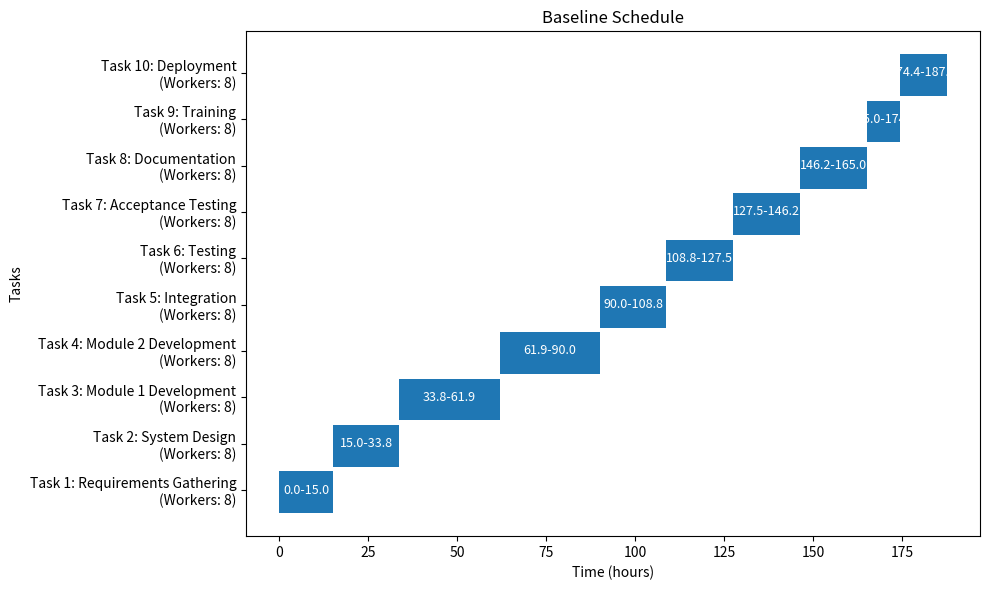
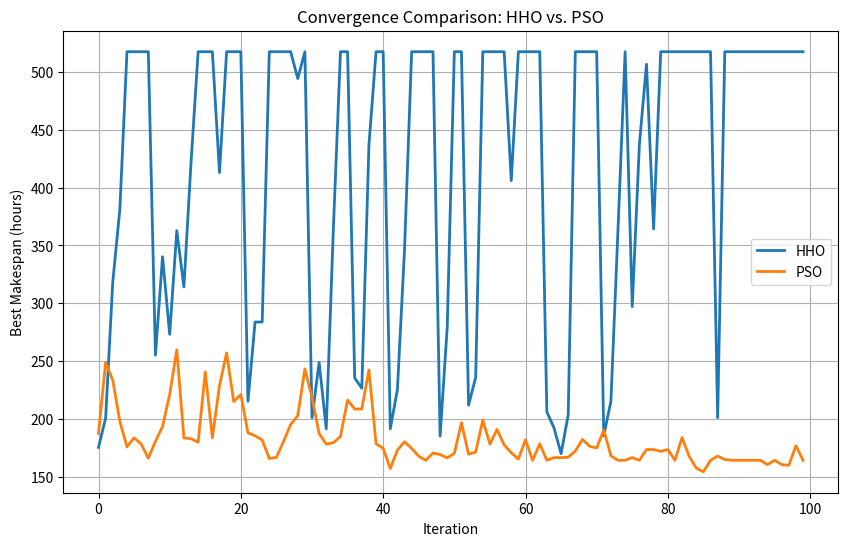
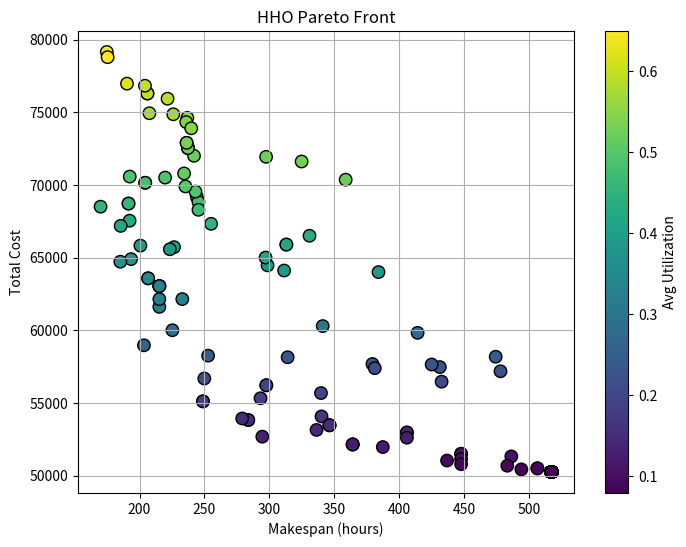
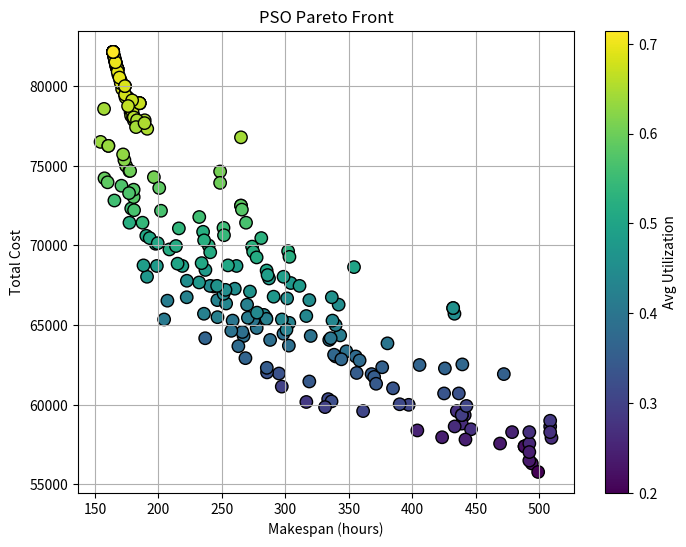
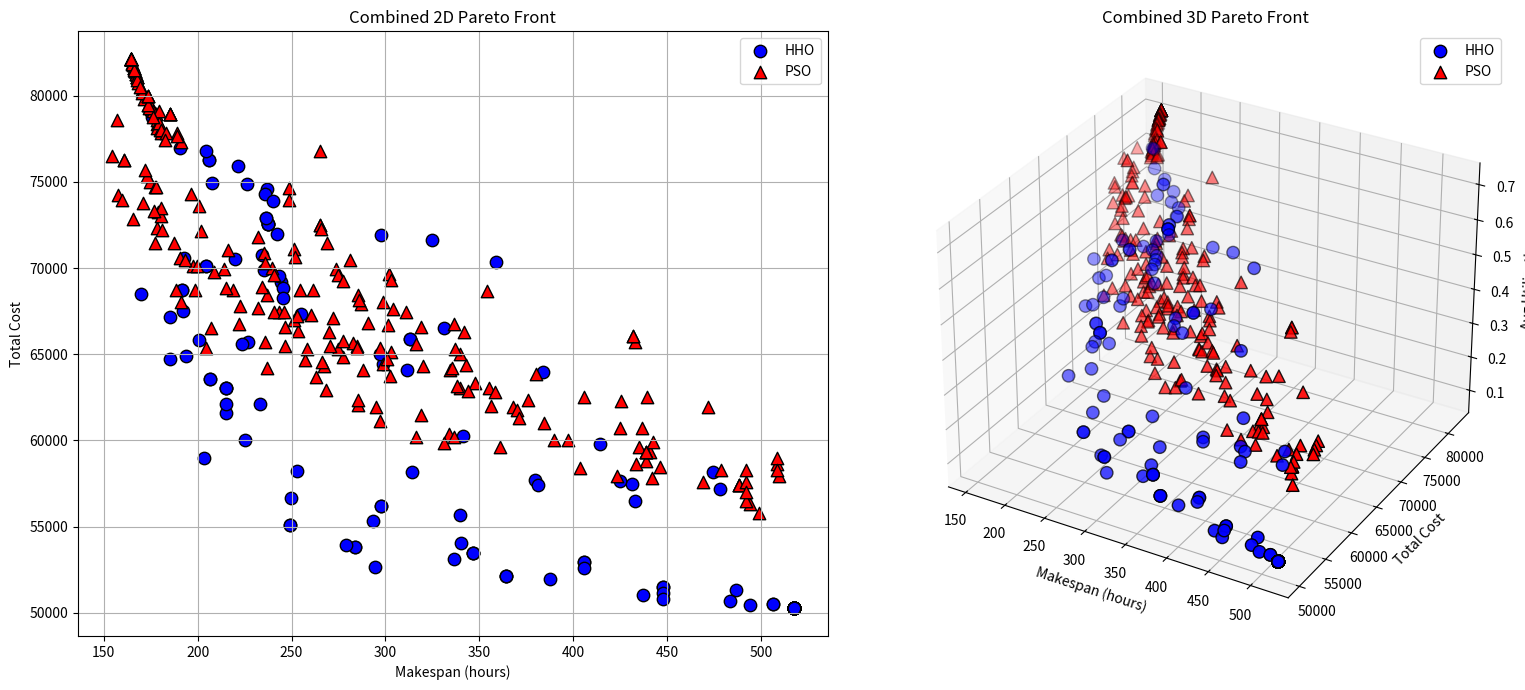
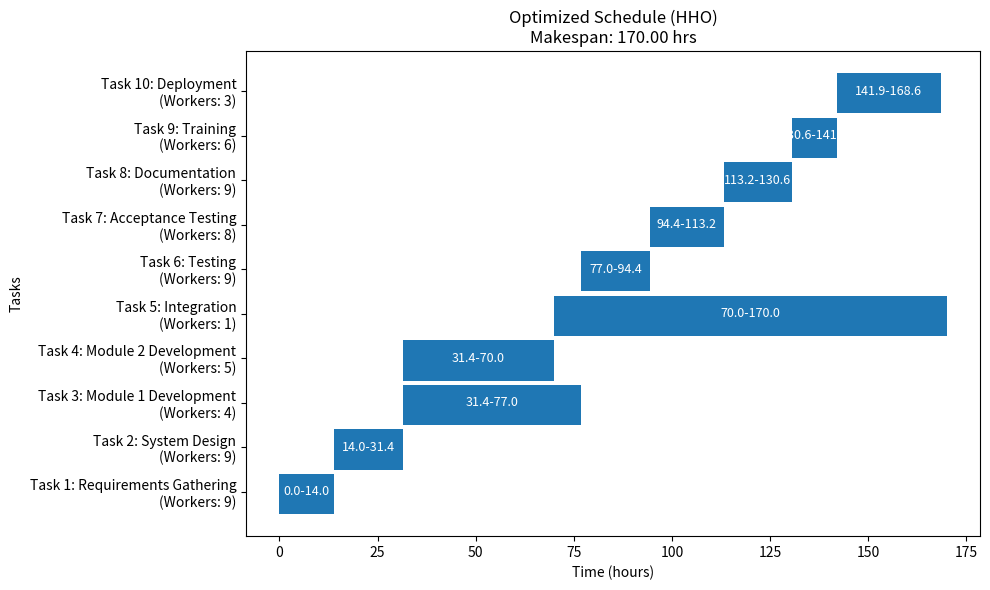
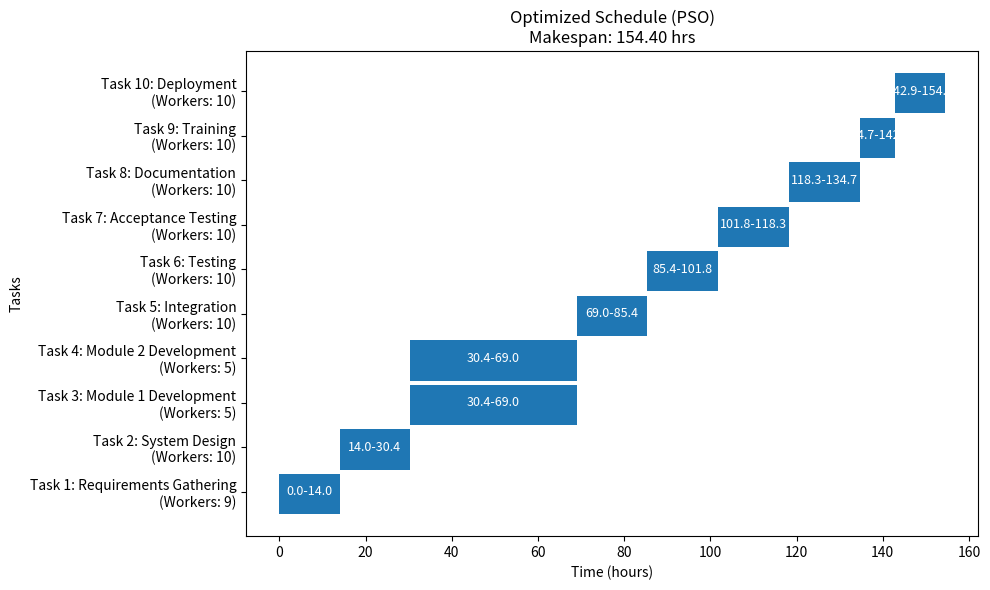

Python code for these plots, in order:
#!/usr/bin/env python3
"""
Comparison of Multi–Objective PSO (Improved) and HHO on a 30–Task Project Scheduling Problem.
This script:
  • Implements a modified multi–objective HHO (MOHHO_with_progress) that records the best makespan.
  • Implements an improved multi–objective PSO variant (renamed here as PSO) that uses proportional distribution,
    jump–improved and disturbance operations.
  • Defines a scheduling problem where each decision vector specifies worker allocations.
  • Defines three objectives: makespan, total cost, and negative average utilization.
  • Integrates resource constraints – if several tasks run concurrently, the total number of workers allocated
    cannot exceed the available number (as specified by the `workers` dictionary).
  • Runs both algorithms for a fixed number of iterations.
  • Plots convergence curves, Pareto fronts (in objective space), and Gantt charts for the best schedules.
  • Additionally, compares the Pareto front analyses via a combined 2D plot and a comparative 3D scatter plot.
  
Author: Simon Gottschalk
Date: 2025-02-11
"""

import numpy as np
import matplotlib.pyplot as plt
import random, math, time, copy
from mpl_toolkits.mplot3d import Axes3D  # For 3D plotting

# =============================================================================
# ------------------------ Helper Functions -------------------------------
# =============================================================================

def dominates(obj_a, obj_b):
    """
    In minimization: solution a dominates b if every objective of a is less than or equal to that of b
    and at least one objective is strictly less.
    """
    return np.all(obj_a <= obj_b) and np.any(obj_a < obj_b)

def levy(dim):
    """Compute a Levy flight step (used in jump improved operation)."""
    beta = 1.5
    sigma = (math.gamma(1+beta) * math.sin(math.pi*beta/2) /
             (math.gamma((1+beta)/2) * beta * 2**((beta-1)/2))) ** (1/beta)
    u = 0.01 * np.random.randn(dim) * sigma
    v = np.random.randn(dim)
    return u / (np.power(np.abs(v), 1/beta))

def find_earliest_start(earliest, duration, allocated, scheduled_tasks, available):
    """
    Given:
      - earliest: the earliest possible start time (from dependency constraints)
      - duration: how long the task will run,
      - allocated: number of workers needed for the task,
      - scheduled_tasks: a list of already scheduled tasks (each with "start", "finish", "workers")
      - available: maximum workers available concurrently (from the resource dictionary)
    This function searches for the earliest time >= earliest such that during the entire interval
    [start, start+duration], the sum of workers from overlapping tasks plus the allocated workers does not exceed available.
    """
    candidate = earliest
    while True:
        # Gather event times in the candidate window (the window endpoints and any task start/finish inside)
        events = [candidate, candidate + duration]
        for task in scheduled_tasks:
            # If the task overlaps with [candidate, candidate+duration], add its start and finish times
            if task["finish"] > candidate and task["start"] < candidate + duration:
                if candidate < task["start"] < candidate + duration:
                    events.append(task["start"])
                if candidate < task["finish"] < candidate + duration:
                    events.append(task["finish"])
        events = sorted(set(events))
        
        feasible = True
        conflict_time = None
        # Check each sub-interval (using midpoints) for resource usage.
        for i in range(len(events)-1):
            mid = (events[i] + events[i+1]) / 2.0
            # Sum up workers from all tasks that are active at time mid.
            usage = sum(task["workers"] for task in scheduled_tasks if task["start"] <= mid < task["finish"])
            if usage + allocated > available:
                feasible = False
                # Move candidate forward to the next event time where resource usage might drop.
                conflict_time = events[i+1]
                break
        if feasible:
            return candidate
        else:
            candidate = conflict_time

# =============================================================================
# -------------------------- Scheduling Problem Definition ------------------
# =============================================================================

# Define available resources.
workers = {"Developer": 10}

# Define 30 tasks – each task has a base effort, minimum/maximum worker allocations, and dependencies.
tasks = [
    {"id": 1, "task_name": "Requirements Gathering", "base_effort": 80,  "min": 1, "max": 14, "dependencies": []},
    {"id": 2, "task_name": "System Design",          "base_effort": 100, "min": 1, "max": 14, "dependencies": [1]},
    {"id": 3, "task_name": "Module 1 Development",   "base_effort": 150, "min": 1, "max": 14, "dependencies": [2]},
    {"id": 4, "task_name": "Module 2 Development",   "base_effort": 150, "min": 1, "max": 14, "dependencies": [2]},
    {"id": 5, "task_name": "Integration",            "base_effort": 100, "min": 1, "max": 14, "dependencies": [4]},
    {"id": 6, "task_name": "Testing",                "base_effort": 100, "min": 1, "max": 14, "dependencies": [4]},
    {"id": 7, "task_name": "Acceptance Testing",     "base_effort": 100,  "min": 1, "max":14, "dependencies": [4]},
    {"id": 8, "task_name": "Documentation",          "base_effort": 100,  "min": 1, "max": 14, "dependencies": [4]},
    {"id": 9, "task_name": "Training",               "base_effort": 50,  "min": 1, "max": 14, "dependencies": [7, 8]},
    {"id": 10, "task_name": "Deployment",            "base_effort": 70,  "min": 2, "max": 14, "dependencies": [7, 9]}
    
]

def compute_schedule(x, tasks, available):
    """
    Given a decision vector x (worker allocations for each task), this function:
      - Clamps the allocation for each task within its [min, effective_max] (where effective_max = min(task["max"], available)).
      - Computes the adjusted effort and duration.
      - Determines the earliest feasible start time (after dependencies) that respects resource constraints,
        using the helper function `find_earliest_start`.
    Returns:
      - schedule: list of dictionaries (one per task)
      - makespan: overall project finish time.
    """
    schedule = []
    finish_times = {}
    for task in tasks:
        tid = task["id"]
        # Limit the maximum workers for the task by the available resource.
        effective_max = min(task["max"], available)
        alloc = int(round(x[tid - 1]))
        alloc = max(task["min"], min(effective_max, alloc))
        new_effort = task["base_effort"] * (1 + (1.0 / task["max"]) * (alloc - 1))
        duration = new_effort / alloc
        earliest = max([finish_times[dep] for dep in task["dependencies"]]) if task["dependencies"] else 0
        # Find the earliest start time that satisfies both dependency and resource constraints.
        candidate_start = find_earliest_start(earliest, duration, alloc, schedule, available)
        start_time = candidate_start
        finish_time = start_time + duration
        finish_times[tid] = finish_time
        schedule.append({
            "task_id": tid,
            "task_name": task["task_name"],
            "start": start_time,
            "finish": finish_time,
            "duration": duration,
            "workers": alloc
        })
    makespan = max(item["finish"] for item in schedule)
    return schedule, makespan

# =============================================================================
# ----------------------- Objective Functions -------------------------------
# =============================================================================

def objective_makespan(x):
    """Minimize project makespan."""
    _, ms = compute_schedule(x, tasks, workers["Developer"])
    return ms

def objective_total_cost(x):
    """Minimize total cost (wage_rate = 50 per man–hour)."""
    wage_rate = 50
    total_cost = 0
    for task in tasks:
        tid = task["id"]
        effective_max = min(task["max"], workers["Developer"])
        alloc = int(round(x[tid - 1]))
        alloc = max(task["min"], min(effective_max, alloc))
        new_effort = task["base_effort"] * (1 + (1.0 / task["max"]) * (alloc - 1))
        duration = new_effort / alloc
        total_cost += duration * alloc * wage_rate
    return total_cost

def objective_neg_utilization(x):
    """
    Maximize average resource utilization.
    (Return negative so that minimization works.)
    """
    utils = []
    for task in tasks:
        tid = task["id"]
        effective_max = min(task["max"], workers["Developer"])
        alloc = int(round(x[tid - 1]))
        alloc = max(task["min"], min(effective_max, alloc))
        utils.append(alloc / task["max"])
    return -np.mean(utils)

def multi_objective(x):
    """Return an objective vector: [makespan, total cost, -average utilization]."""
    return np.array([objective_makespan(x), objective_total_cost(x), objective_neg_utilization(x)])

# =============================================================================
# ----------------------- Visualization Functions ---------------------------
# =============================================================================

def plot_gantt(schedule, title):
    """Plot a Gantt chart for the given schedule."""
    fig, ax = plt.subplots(figsize=(10,6))
    yticks = []
    yticklabels = []
    for i, task in enumerate(schedule):
        ax.broken_barh([(task["start"], task["duration"])],
                       (i*10, 9),
                       facecolors='tab:blue')
        yticks.append(i*10+5)
        yticklabels.append(f"Task {task['task_id']}: {task['task_name']}\n(Workers: {task['workers']})")
        ax.text(task["start"]+task["duration"]/2, i*10+5, f"{task['start']:.1f}-{task['finish']:.1f}",
                ha='center', va='center', color='white', fontsize=9)
    ax.set_xlabel("Time (hours)")
    ax.set_ylabel("Tasks")
    ax.set_yticks(yticks)
    ax.set_yticklabels(yticklabels)
    ax.set_title(title)
    plt.tight_layout()
    plt.show()

# =============================================================================
# ----------------------- HHO Implementation -----------------------------
# =============================================================================

def MOHHO_with_progress(objf, lb, ub, dim, SearchAgents_no, Max_iter):
    """
    Modified Multi–Objective HHO that:
      - Uses operators similar to standard HHO.
      - Records the best makespan (first objective) at each iteration.
      - Returns an archive of Pareto–optimal solutions and a list of best makespan per iteration.
    """
    X = np.random.uniform(0, 1, (SearchAgents_no, dim)) * (ub - lb) + lb
    archive = []
    progress = []
    t = 0
    while t < Max_iter:
        for i in range(SearchAgents_no):
            X[i, :] = np.clip(X[i, :], lb, ub)
            f_val = objf(X[i, :])
            dominated_flag = False
            removal_list = []
            for (sol_arch, f_arch) in archive:
                if dominates(f_arch, f_val):
                    dominated_flag = True
                    break
                if dominates(f_val, f_arch):
                    removal_list.append((sol_arch, f_arch))
            if not dominated_flag:
                new_archive = []
                for entry in archive:
                    should_remove = False
                    for rem in removal_list:
                        if np.array_equal(entry[0], rem[0]) and np.array_equal(entry[1], rem[1]):
                            should_remove = True
                            break
                    if not should_remove:
                        new_archive.append(entry)
                archive = new_archive
                archive.append((X[i, :].copy(), f_val.copy()))
        if archive:
            rabbit = random.choice(archive)[0]
        else:
            rabbit = X[0, :].copy()
        E1 = 2 * (1 - (t / Max_iter))
        for i in range(SearchAgents_no):
            E0 = 2 * random.random() - 1
            Escaping_Energy = E1 * E0
            if abs(Escaping_Energy) >= 1:
                q = random.random()
                rand_index = random.randint(0, SearchAgents_no - 1)
                X_rand = X[rand_index, :].copy()
                if q < 0.5:
                    X[i, :] = X_rand - random.random() * np.abs(X_rand - 2 * random.random() * X[i, :])
                else:
                    X[i, :] = (rabbit - np.mean(X, axis=0)) - random.random() * ((ub - lb) * random.random() + lb)
            else:
                r = random.random()
                if r >= 0.5 and abs(Escaping_Energy) < 0.5:
                    X[i, :] = rabbit - Escaping_Energy * np.abs(rabbit - X[i, :])
                elif r >= 0.5 and abs(Escaping_Energy) >= 0.5:
                    Jump_strength = 2 * (1 - random.random())
                    X[i, :] = (rabbit - X[i, :]) - Escaping_Energy * np.abs(Jump_strength * rabbit - X[i, :])
                elif r < 0.5 and abs(Escaping_Energy) >= 0.5:
                    Jump_strength = 2 * (1 - random.random())
                    X1 = rabbit - Escaping_Energy * np.abs(Jump_strength * rabbit - X[i, :])
                    if np.linalg.norm(objf(X1)) < np.linalg.norm(objf(X[i, :])):
                        X[i, :] = X1.copy()
                    else:
                        X2 = rabbit - Escaping_Energy * np.abs(Jump_strength * rabbit - X[i, :]) + np.multiply(np.random.randn(dim), levy(dim))
                        if np.linalg.norm(objf(X2)) < np.linalg.norm(objf(X[i, :])):
                            X[i, :] = X2.copy()
                elif r < 0.5 and abs(Escaping_Energy) < 0.5:
                    Jump_strength = 2 * (1 - random.random())
                    X1 = rabbit - Escaping_Energy * np.abs(Jump_strength * rabbit - np.mean(X, axis=0))
                    if np.linalg.norm(objf(X1)) < np.linalg.norm(objf(X[i, :])):
                        X[i, :] = X1.copy()
                    else:
                        X2 = rabbit - Escaping_Energy * np.abs(Jump_strength * rabbit - np.mean(X, axis=0)) + np.multiply(np.random.randn(dim), levy(dim))
                        if np.linalg.norm(objf(X2)) < np.linalg.norm(objf(X[i, :])):
                            X[i, :] = X2.copy()
        best_makespan = np.min([objf(X[i, :])[0] for i in range(SearchAgents_no)])
        progress.append(best_makespan)
        t += 1
    return archive, progress

# =============================================================================
# ------------------------- PSO Implementation (Improved) ---------------------
# =============================================================================

class PSO:
    def __init__(self, dim, lb, ub, obj_funcs, pop=30, c2=1.05, w_max=0.9, w_min=0.4,
                 disturbance_rate_min=0.1, disturbance_rate_max=0.3, jump_interval=20):
        self.dim = dim
        self.lb = np.array(lb)
        self.ub = np.array(ub)
        self.obj_funcs = obj_funcs if isinstance(obj_funcs, list) else [obj_funcs]
        self.pop = pop
        self.c2 = c2
        self.w_max = w_max
        self.w_min = w_min
        self.iteration = 0
        self.max_iter = 200  # adjust as needed
        self.vmax = self.ub - self.lb
        self.integer = [True]*dim  # decision variables are integer (workers)
        # Initialize swarm: positions and velocities (each particle as a dict)
        self.swarm = []
        for _ in range(pop):
            pos = np.array([random.randint(self.lb[i], self.ub[i]) for i in range(dim)])
            vel = np.array([random.uniform(-self.vmax[i], self.vmax[i]) for i in range(dim)])
            particle = {
                'position': pos,
                'velocity': vel,
                'pbest': pos.copy(),  # pbest is set equal to current position
                'obj': self.evaluate(pos)
            }
            self.swarm.append(particle)
        # External archive to store non-dominated solutions (each entry: (position, obj))
        self.archive = []
        self.disturbance_rate_min = disturbance_rate_min
        self.disturbance_rate_max = disturbance_rate_max
        self.jump_interval = jump_interval

    def evaluate(self, pos):
        """Evaluate the multi-objective vector at pos."""
        if len(self.obj_funcs) == 1:
            return np.array([self.obj_funcs[0](pos)])
        else:
            return np.array([f(pos) for f in self.obj_funcs])

    def update_archive(self):
        """Update external archive with non-dominated solutions from the swarm."""
        for particle in self.swarm:
            pos = particle['position'].copy()
            obj_val = particle['obj'].copy()
            dominated_flag = False
            removal_list = []
            for (arch_pos, arch_obj) in self.archive:
                if dominates(arch_obj, obj_val):
                    dominated_flag = True
                    break
                if dominates(obj_val, arch_obj):
                    removal_list.append((arch_pos, arch_obj))
            if not dominated_flag:
                self.archive = [entry for entry in self.archive 
                                if not any(np.array_equal(entry[0], rem[0]) and np.array_equal(entry[1], rem[1])
                                           for rem in removal_list)]
                self.archive.append((pos, obj_val))
        # (Optional: cluster archive members to maintain diversity)

    def proportional_distribution(self):
        """
        For each archive member, compute a density (average Euclidean distance in objective space).
        Then assign each particle a guide (archive solution) with probability proportional to density.
        """
        if not self.archive:
            return [random.choice(self.swarm)['position'] for _ in range(self.pop)]
        arch_objs = [entry[1] for entry in self.archive]
        n = len(arch_objs)
        densities = []
        for i in range(n):
            if n == 1:
                densities.append(1.0)
            else:
                dists = [np.linalg.norm(arch_objs[i]-arch_objs[j]) for j in range(n) if i != j]
                densities.append(np.mean(dists))
        total_density = sum(densities)
        probs = [d/total_density for d in densities]
        guides = []
        for _ in range(self.pop):
            r = random.random()
            cum_prob = 0
            for idx, p in enumerate(probs):
                cum_prob += p
                if r <= cum_prob:
                    guides.append(self.archive[idx][0])
                    break
        return guides

    def jump_improved_operation(self):
        """
        Jump improved operation (outward jumping) on the archive.
        Two archive members are chosen randomly and new candidates are generated.
        """
        if len(self.archive) < 2:
            return
        c1, c2 = random.sample(self.archive, 2)
        a1, a2 = random.uniform(0,1), random.uniform(0,1)
        oc1 = c1[0] + a1 * (c1[0] - c2[0])
        oc2 = c2[0] + a2 * (c2[0] - c1[0])
        oc1 = np.array([int(np.clip(val, self.lb[i], self.ub[i])) for i, val in enumerate(oc1)])
        oc2 = np.array([int(np.clip(val, self.lb[i], self.ub[i])) for i, val in enumerate(oc2)])
        for oc in [oc1, oc2]:
            obj_val = self.evaluate(oc)
            dominated_flag = False
            removal_list = []
            for (arch_pos, arch_obj) in self.archive:
                if dominates(arch_obj, obj_val):
                    dominated_flag = True
                    break
                if dominates(obj_val, arch_obj):
                    removal_list.append((arch_pos, arch_obj))
            if not dominated_flag:
                self.archive = [entry for entry in self.archive 
                                if not any(np.array_equal(entry[0], rem[0]) and np.array_equal(entry[1], rem[1])
                                           for rem in removal_list)]
                self.archive.append((oc, obj_val))

    def disturbance_operation(self, particle):
        """
        Disturb a particle’s position on a randomly selected subset of dimensions.
        The disturbance rate increases linearly with iterations.
        """
        rate = self.disturbance_rate_min + (self.disturbance_rate_max - self.disturbance_rate_min) * (self.iteration / self.max_iter)
        if random.random() < rate:
            k = random.randint(1, self.dim)
            dims = random.sample(range(self.dim), k)
            new_pos = particle['position'].copy()
            for d in dims:
                rn = np.random.normal(0.5, 1)
                if rn < 0.5:
                    new_pos[d] = new_pos[d] - 0.5 * (new_pos[d] - self.lb[d]) * rn
                else:
                    new_pos[d] = new_pos[d] + 0.5 * (self.ub[d] - new_pos[d]) * rn
                new_pos[d] = int(np.clip(new_pos[d], self.lb[d], self.ub[d]))
            particle['position'] = new_pos
            particle['obj'] = self.evaluate(new_pos)

    def move(self):
        """
        One iteration:
         - Update velocity & position (using guides from the archive via proportional distribution)
         - Apply disturbance on particles
         - Update the external archive
         - Every jump_interval iterations, apply jump improved operation
        """
        self.iteration += 1
        w = self.w_max - ((self.w_max - self.w_min) * (self.iteration / self.max_iter))
        guides = self.proportional_distribution()
        for idx, particle in enumerate(self.swarm):
            r2 = random.random()
            guide = guides[idx]
            new_v = w * particle['velocity'] + self.c2 * r2 * (guide - particle['position'])
            new_v = np.array([np.clip(new_v[i], -self.vmax[i], self.vmax[i]) for i in range(self.dim)])
            particle['velocity'] = new_v
            new_pos = particle['position'] + new_v
            new_pos = np.array([int(np.clip(round(new_pos[i]), self.lb[i], self.ub[i])) for i in range(self.dim)])
            particle['position'] = new_pos
            particle['obj'] = self.evaluate(new_pos)
            particle['pbest'] = new_pos.copy()
            self.disturbance_operation(particle)
        self.update_archive()
        if self.iteration % self.jump_interval == 0:
            self.jump_improved_operation()

    def run(self, max_iter=None):
        if max_iter is None:
            max_iter = self.max_iter
        convergence = []
        for _ in range(max_iter):
            self.move()
            best_ms = min([p['obj'][0] for p in self.swarm])
            convergence.append(best_ms)
        return convergence

# =============================================================================
# ---------------------------- Main Comparison ------------------------------
# =============================================================================

if __name__ == '__main__':
    # Define decision space: one worker allocation per task
    dim = len(tasks)
    lb = np.array([task["min"] for task in tasks])
    ub = np.array([task["max"] for task in tasks])
    
    # Compute a baseline schedule (using midpoint allocation) under resource constraints.
    baseline_x = (lb + ub) / 2.0
    baseline_schedule, baseline_makespan = compute_schedule(baseline_x, tasks, workers["Developer"])
    print("Baseline Makespan (hours):", baseline_makespan)
    plot_gantt(baseline_schedule, "Baseline Schedule")
    
    # ----------------------- Run HHO -----------------------
    hho_iterations = 100
    SearchAgents_no = 10
    archive_hho, hho_progress = MOHHO_with_progress(multi_objective, lb, ub, dim, SearchAgents_no, hho_iterations)
    if archive_hho:
        best_particle_hho = min(archive_hho, key=lambda entry: entry[1][0])
        best_solution_hho = best_particle_hho[0]
        best_makespan_hho = best_particle_hho[1][0]
        best_schedule_hho, _ = compute_schedule(best_solution_hho, tasks, workers["Developer"])
        print("[HHO] Best Makespan (hours):", best_makespan_hho)
    else:
        best_schedule_hho = None
        best_makespan_hho = None
        print("[HHO] No feasible solution found.")
    
    # ----------------------- Run Improved PSO (renamed as PSO) -----------------------
    objectives = [objective_makespan, objective_total_cost, objective_neg_utilization]
    optimizer = PSO(dim=dim, lb=lb, ub=ub, obj_funcs=objectives,
                    pop=10, c2=1.05, w_max=0.9, w_min=0.4,
                    disturbance_rate_min=0.1, disturbance_rate_max=0.3, jump_interval=20)
    pso_progress = optimizer.run(max_iter=100)
    archive_pso = optimizer.archive
    print(f"Number of archive (non-dominated) solutions found by PSO: {len(archive_pso)}")
    best_arch = min(archive_pso, key=lambda entry: entry[1][0])
    best_solution_pso = best_arch[0]
    best_schedule_pso, best_makespan_pso = compute_schedule(best_solution_pso, tasks, workers["Developer"])
    print("\n[PSO] Best Makespan (hours):", best_makespan_pso)
    
    # ----------------- Convergence Comparison Plot -----------------
    plt.figure(figsize=(10,6))
    plt.plot(range(hho_iterations), hho_progress, label="HHO", linewidth=2)
    plt.plot(range(len(pso_progress)), pso_progress, label="PSO", linewidth=2)
    plt.xlabel("Iteration")
    plt.ylabel("Best Makespan (hours)")
    plt.title("Convergence Comparison: HHO vs. PSO")
    plt.legend()
    plt.grid(True)
    plt.show()
    
    # ----------------- Individual Pareto Front Plots -----------------
    # For HHO:
    if archive_hho:
        hho_objs = np.array([entry[1] for entry in archive_hho])
        hho_makespans = hho_objs[:, 0]
        hho_costs = hho_objs[:, 1]
        hho_utils = -hho_objs[:, 2]  # Convert negative utilization to average utilization
        plt.figure(figsize=(8,6))
        sc = plt.scatter(hho_makespans, hho_costs, c=hho_utils, cmap='viridis', s=80, edgecolor='k')
        plt.xlabel("Makespan (hours)")
        plt.ylabel("Total Cost")
        plt.title("HHO Pareto Front")
        cbar = plt.colorbar(sc)
        cbar.set_label("Avg Utilization")
        plt.grid(True)
        plt.show()
    
    # For PSO:
    if archive_pso:
        pso_objs = np.array([entry[1] for entry in archive_pso])
        pso_makespans = pso_objs[:, 0]
        pso_costs = pso_objs[:, 1]
        pso_utils = -pso_objs[:, 2]
        plt.figure(figsize=(8,6))
        sc = plt.scatter(pso_makespans, pso_costs, c=pso_utils, cmap='viridis', s=80, edgecolor='k')
        plt.xlabel("Makespan (hours)")
        plt.ylabel("Total Cost")
        plt.title("PSO Pareto Front")
        cbar = plt.colorbar(sc)
        cbar.set_label("Avg Utilization")
        plt.grid(True)
        plt.show()
    
    # ----------------- Combined Pareto Front Comparison (2D & 3D) -----------------
    if archive_hho and archive_pso:
        # (Re)extract HHO objectives
        hho_objs = np.array([entry[1] for entry in archive_hho])
        hho_makespans = hho_objs[:, 0]
        hho_costs = hho_objs[:, 1]
        hho_utils = -hho_objs[:, 2]
        
        # Extract PSO objectives
        pso_objs = np.array([entry[1] for entry in archive_pso])
        pso_makespans = pso_objs[:, 0]
        pso_costs = pso_objs[:, 1]
        pso_utils = -pso_objs[:, 2]
        
        # Create a combined figure with 2 subplots: one for 2D and one for 3D
        fig = plt.figure(figsize=(16, 7))
        
        # Combined 2D Pareto Front Plot
        ax1 = fig.add_subplot(1, 2, 1)
        ax1.scatter(hho_makespans, hho_costs, c='blue', marker='o', s=80, edgecolor='k', label="HHO")
        ax1.scatter(pso_makespans, pso_costs, c='red', marker='^', s=80, edgecolor='k', label="PSO")
        ax1.set_xlabel("Makespan (hours)")
        ax1.set_ylabel("Total Cost")
        ax1.set_title("Combined 2D Pareto Front")
        ax1.legend()
        ax1.grid(True)
        
        # Combined 3D Pareto Front Plot
        ax2 = fig.add_subplot(1, 2, 2, projection='3d')
        ax2.scatter(hho_makespans, hho_costs, hho_utils, c='blue', marker='o', s=80, edgecolor='k', label="HHO")
        ax2.scatter(pso_makespans, pso_costs, pso_utils, c='red', marker='^', s=80, edgecolor='k', label="PSO")
        ax2.set_xlabel("Makespan (hours)")
        ax2.set_ylabel("Total Cost")
        ax2.set_zlabel("Avg Utilization")
        ax2.set_title("Combined 3D Pareto Front")
        ax2.legend()
        
        plt.tight_layout()
        plt.show()
    
    # ----------------- Display Final Schedules via Gantt Charts -----------------
    if best_schedule_hho is not None:
        plot_gantt(best_schedule_hho, f"Optimized Schedule (HHO)\nMakespan: {best_makespan_hho:.2f} hrs")
    plot_gantt(best_schedule_pso, f"Optimized Schedule (PSO)\nMakespan: {best_makespan_pso:.2f} hrs")
